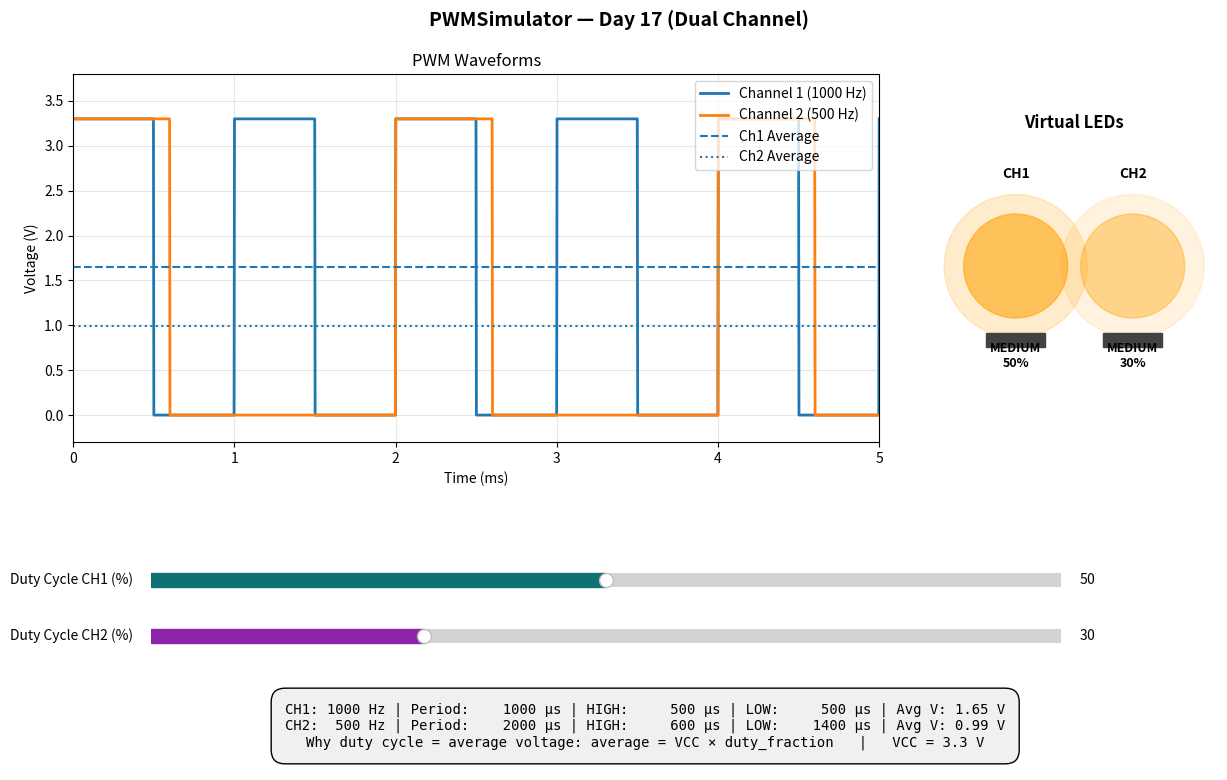

Write Python code to recreate this figure.
"""
BUILDCORED ORCAS — Day 17: PWMSimulator
Completed version:
- TODO #1 done: added a second PWM channel at a different frequency
- TODO #2 done: clarified why duty cycle determines average voltage

Run: python day17_starter.py
"""

import numpy as np
import matplotlib.pyplot as plt
from matplotlib.widgets import Slider
from matplotlib.patches import Circle

# ============================================================
# PWM PARAMETERS
# ============================================================

VCC = 3.3                # Supply voltage
PWM1_FREQ = 1000         # Channel 1 frequency in Hz
PWM2_FREQ = 500          # Channel 2 frequency in Hz
DISPLAY_TIME_MS = 5      # Show 5 ms total on screen
SAMPLE_POINTS = 2000     # Resolution of waveform plot

# Current duty cycles
current_duty_1 = 50.0
current_duty_2 = 30.0


# ============================================================
# PWM WAVEFORM GENERATION
# ============================================================

def generate_pwm_wave(duty_percent, freq, display_time_ms=DISPLAY_TIME_MS, points=SAMPLE_POINTS):
    """
    Generate a PWM square wave for a fixed display window.
    Returns (time_array_seconds, voltage_array).

    Duty cycle = time HIGH / total period
    """
    total_time = display_time_ms / 1000.0
    t = np.linspace(0, total_time, points)

    period = 1.0 / freq
    position_in_period = (t % period) / period
    duty_fraction = duty_percent / 100.0
    voltage = np.where(position_in_period < duty_fraction, VCC, 0.0)

    return t, voltage


def compute_average_voltage(duty_percent):
    """
    Why does duty cycle set average voltage?

    Average voltage over one full PWM period is:

        average = (V_high * time_high + V_low * time_low) / total_time

    For PWM:
        V_high = VCC
        V_low = 0
        duty_fraction = time_high / total_time

    So:

        average = (VCC * time_high + 0 * time_low) / total_time
                = VCC * (time_high / total_time)
                = VCC * duty_fraction

    Example:
        25% duty on 3.3 V PWM gives:
        average = 3.3 * 0.25 = 0.825 V

    Important:
    The pin is never outputting a "half voltage" directly.
    It is only rapidly switching FULL ON and FULL OFF.
    The average over time is what loads like LEDs and motors respond to.
    """
    return VCC * (duty_percent / 100.0)


def led_style_from_duty(duty_percent):
    """Return a color and alpha values for LED visualization."""
    brightness = duty_percent / 100.0

    if brightness == 0:
        color = '#5d4037'   # dark brown-ish
        state = "OFF"
    elif brightness < 0.3:
        color = '#ef6c00'   # dim orange
        state = "DIM"
    elif brightness < 0.7:
        color = '#ffa000'   # amber
        state = "MEDIUM"
    else:
        color = '#ffeb3b'   # bright yellow
        state = "BRIGHT"

    circle_alpha = 0.12 + brightness * 0.88
    glow_alpha = brightness * 0.40

    return color, circle_alpha, glow_alpha, state


# ============================================================
# PLOT SETUP
# ============================================================

fig = plt.figure(figsize=(13, 8))
fig.suptitle("PWMSimulator — Day 17 (Dual Channel)", fontsize=14, fontweight='bold')

# Main waveform plot
ax_wave = plt.axes([0.08, 0.44, 0.62, 0.46])
ax_wave.set_xlim(0, DISPLAY_TIME_MS)
ax_wave.set_ylim(-0.3, VCC + 0.5)
ax_wave.set_xlabel("Time (ms)")
ax_wave.set_ylabel("Voltage (V)")
ax_wave.set_title("PWM Waveforms")
ax_wave.grid(True, alpha=0.3)

# Wave lines
wave1_line, = ax_wave.plot([], [], linewidth=2, label=f'Channel 1 ({PWM1_FREQ} Hz)')
wave2_line, = ax_wave.plot([], [], linewidth=2, label=f'Channel 2 ({PWM2_FREQ} Hz)')

# Average voltage lines
avg1_line = ax_wave.axhline(y=VCC / 2, linestyle='--', linewidth=1.5, label='Ch1 Average')
avg2_line = ax_wave.axhline(y=VCC / 3, linestyle=':', linewidth=1.5, label='Ch2 Average')

ax_wave.legend(loc='upper right')

# LED area
ax_led = plt.axes([0.74, 0.46, 0.22, 0.40])
ax_led.set_xlim(-2.2, 2.2)
ax_led.set_ylim(-2.0, 2.0)
ax_led.set_aspect('equal')
ax_led.axis('off')
ax_led.set_title("Virtual LEDs", fontweight='bold')

# Channel 1 LED
led1_glow = Circle((-0.9, 0), 1.1, color='#ffeb3b', alpha=0.2)
led1_circle = Circle((-0.9, 0), 0.8, color='#ffeb3b', alpha=0.5)
ax_led.add_patch(led1_glow)
ax_led.add_patch(led1_circle)
ax_led.add_patch(plt.Rectangle((-1.35, -1.25), 0.9, 0.22, color='#424242'))
led1_label = ax_led.text(-0.9, 1.35, "CH1", ha='center', fontsize=10, fontweight='bold')
led1_info = ax_led.text(-0.9, -1.55, "", ha='center', fontsize=9, fontweight='bold')

# Channel 2 LED
led2_glow = Circle((0.9, 0), 1.1, color='#90caf9', alpha=0.2)
led2_circle = Circle((0.9, 0), 0.8, color='#90caf9', alpha=0.5)
ax_led.add_patch(led2_glow)
ax_led.add_patch(led2_circle)
ax_led.add_patch(plt.Rectangle((0.45, -1.25), 0.9, 0.22, color='#424242'))
led2_label = ax_led.text(0.9, 1.35, "CH2", ha='center', fontsize=10, fontweight='bold')
led2_info = ax_led.text(0.9, -1.55, "", ha='center', fontsize=9, fontweight='bold')

# Sliders
slider1_ax = plt.axes([0.14, 0.25, 0.70, 0.035])
duty1_slider = Slider(
    ax=slider1_ax,
    label="Duty Cycle CH1 (%)",
    valmin=0,
    valmax=100,
    valinit=current_duty_1,
    valstep=1,
    color='#0f7173',
)

slider2_ax = plt.axes([0.14, 0.18, 0.70, 0.035])
duty2_slider = Slider(
    ax=slider2_ax,
    label="Duty Cycle CH2 (%)",
    valmin=0,
    valmax=100,
    valinit=current_duty_2,
    valstep=1,
    color='#8e24aa',
)

# Stats panel
stats_ax = plt.axes([0.08, 0.03, 0.88, 0.11])
stats_ax.axis('off')
stats_text = stats_ax.text(
    0.5, 0.5, "",
    ha='center', va='center',
    fontsize=10,
    fontfamily='monospace',
    bbox=dict(boxstyle='round', facecolor='#f0f0f0', pad=1),
    transform=stats_ax.transAxes
)


# ============================================================
# UPDATE LOGIC
# ============================================================

def update_display(_=None):
    """Refresh everything based on both duty cycle sliders."""
    global current_duty_1, current_duty_2

    current_duty_1 = duty1_slider.val
    current_duty_2 = duty2_slider.val

    # Generate waveforms
    t1, v1 = generate_pwm_wave(current_duty_1, PWM1_FREQ)
    t2, v2 = generate_pwm_wave(current_duty_2, PWM2_FREQ)

    # Update waveform lines
    wave1_line.set_data(t1 * 1000, v1)
    wave2_line.set_data(t2 * 1000, v2)

    # Update average lines
    avg1 = compute_average_voltage(current_duty_1)
    avg2 = compute_average_voltage(current_duty_2)
    avg1_line.set_ydata([avg1, avg1])
    avg2_line.set_ydata([avg2, avg2])

    # Update LED 1
    color1, circle_alpha1, glow_alpha1, state1 = led_style_from_duty(current_duty_1)
    led1_circle.set_color(color1)
    led1_circle.set_alpha(circle_alpha1)
    led1_glow.set_color(color1)
    led1_glow.set_alpha(glow_alpha1)
    led1_info.set_text(f"{state1}\n{current_duty_1:.0f}%")

    # Update LED 2
    color2, circle_alpha2, glow_alpha2, state2 = led_style_from_duty(current_duty_2)
    led2_circle.set_color(color2)
    led2_circle.set_alpha(circle_alpha2)
    led2_glow.set_color(color2)
    led2_glow.set_alpha(glow_alpha2)
    led2_info.set_text(f"{state2}\n{current_duty_2:.0f}%")

    # Timing stats
    period1_us = 1e6 / PWM1_FREQ
    high1_us = period1_us * (current_duty_1 / 100.0)
    low1_us = period1_us - high1_us

    period2_us = 1e6 / PWM2_FREQ
    high2_us = period2_us * (current_duty_2 / 100.0)
    low2_us = period2_us - high2_us

    stats = (
        f"CH1: {PWM1_FREQ:4d} Hz | Period: {period1_us:7.0f} µs | HIGH: {high1_us:7.0f} µs | LOW: {low1_us:7.0f} µs | Avg V: {avg1:4.2f} V\n"
        f"CH2: {PWM2_FREQ:4d} Hz | Period: {period2_us:7.0f} µs | HIGH: {high2_us:7.0f} µs | LOW: {low2_us:7.0f} µs | Avg V: {avg2:4.2f} V\n"
        f"Why duty cycle = average voltage: average = VCC × duty_fraction   |   VCC = {VCC} V"
    )
    stats_text.set_text(stats)

    fig.canvas.draw_idle()


# Hook sliders
duty1_slider.on_changed(update_display)
duty2_slider.on_changed(update_display)

# Initial render
update_display()


# ============================================================
# RUN
# ============================================================

print("\n" + "=" * 60)
print("  💡 PWMSimulator — Day 17 (Dual Channel)")
print("=" * 60)
print()
print("  Drag either slider to change the duty cycle.")
print("  Channel 1 runs at 1000 Hz.")
print("  Channel 2 runs at 500 Hz.")
print()
print("  Watch how:")
print("   - waveforms differ because frequencies differ")
print("   - LEDs brighten as duty cycle increases")
print("   - average voltage follows: Vavg = VCC × duty_fraction")
print()
print("  Close the plot window to quit.")
print()

plt.show()

print("\nPWMSimulator ended. See you tomorrow for Day 18!")
